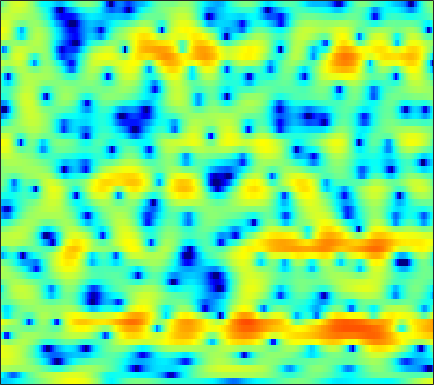

The file beside this chart, header and first rows:
-7.9216, -7.9729, -7.8845, -7.6397, -7.3966, -6.9915, -6.4834, -6.0506, -5.4643, -4.8759, -4.2793, -3.8291, -3.2257, -2.6559, -2.2464, -1.7198, -1.2039, -0.8228, -0.32372, 0.17087, 0.67025, 1.0637, 1.5774, 2.0894
-5.017, -6.038, -7.618, -9.457, -10.92, -12.46, -12.47, -11.35, -9.279, -7.266, -5.521, -4.399, -3.126, -2.068, -1.39, -0.6133, 0.03666, 0.4518, 0.9308, 1.34, 1.692, 1.928, 2.217, 2.48
2.197, 2.052, 1.849, 1.656, 1.522, 1.367, 1.25, 1.189, 1.136, 1.105, 1.081, 1.057, 0.9962, 0.8902, 0.7769, 0.5682, 0.2852, 0.02064, -0.4068, -0.9195, -1.5, -1.974, -2.635, -3.268
3.801, 3.806, 3.76, 3.66, 3.55, 3.358, 3.12, 2.912, 2.591, 2.218, 1.788, 1.423, 0.8711, 0.2391, -0.2904, -1.077, -1.967, -2.713, -3.827, -5.102, -6.59, -7.893, -9.98, -12.65
4.368, 4.357, 4.279, 4.134, 3.981, 3.721, 3.398, 3.112, 2.663, 2.131, 1.506, 0.9714, 0.16, -0.7752, -1.563, -2.733, -4.044, -5.119, -6.633, -8.172, -9.646, -10.62, -11.64, -12.26
4.611, 4.428, 4.176, 3.926, 3.741, 3.494, 3.236, 3.02, 2.679, 2.26, 1.74, 1.269, 0.5094, -0.429, -1.274, -2.619, -4.28, -5.785, -8.24, -11.52, -16.41, -22.41, -25.06, -17.5
2.541, 1.75, 0.921, 0.5138, 0.5087, 0.7898, 1.22, 1.544, 1.883, 2.076, 2.109, 2.028, 1.777, 1.372, 0.9729, 0.3299, -0.433, -1.067, -1.943, -2.794, -3.499, -3.855, -4.035, -3.9
-2.377, -6.043, -15.13, -16.02, -9.038, -4.625, -2.174, -0.9648, 0.129, 0.8279, 1.236, 1.4, 1.481, 1.456, 1.384, 1.243, 1.06, 0.8965, 0.6693, 0.4624, 0.2848, 0.1736, 0.08711, 0.09559
2.687, 1.699, 0.6556, 0.04892, -0.1319, -0.1222, -0.01447, 0.03574, -0.01342, -0.2037, -0.5165, -0.7713, -1.042, -1.115, -1.024, -0.7388, -0.3572, -0.1016, 0.1282, 0.192, 0.0599, -0.1746, -0.6313, -1.161
5.125, 4.308, 3.381, 2.679, 2.283, 1.872, 1.467, 1.05, 0.2161, -1.101, -3.189, -5.53, -10.58, -15.23, -10.39, -5.262, -2.226, -0.746, 0.4824, 1.018, 0.948, 0.4983, -0.7455, -2.989
-1.034, -3.404, -6.163, -6.304, -4.957, -3.081, -1.727, -1.104, -0.7441, -0.8624, -1.326, -1.809, -2.389, -2.47, -2.094, -1.138, -0.07545, 0.6347, 1.358, 1.766, 1.885, 1.825, 1.55, 1.113
-3.356, -5.071, -6.717, -6.645, -5.624, -3.973, -2.572, -1.749, -0.9122, -0.3427, 0.01087, 0.1793, 0.3492, 0.5234, 0.6434, 0.8056, 0.9678, 1.058, 1.132, 1.154, 1.12, 1.072, 0.9929, 0.9302
-1.132, -1.366, -1.464, -1.308, -1.06, -0.598, -0.07976, 0.2964, 0.742, 1.097, 1.351, 1.473, 1.555, 1.533, 1.457, 1.274, 1.01, 0.757, 0.3483, -0.1067, -0.5853, -0.9365, -1.306, -1.484
-2.682, -1.95, -0.9751, -0.08412, 0.5046, 1.178, 1.745, 2.095, 2.449, 2.675, 2.788, 2.8, 2.7, 2.451, 2.184, 1.688, 1.015, 0.3833, -0.672, -2.019, -3.694, -5.162, -7.176, -8.393
-5.755, -3.482, -1.362, 0.1111, 0.9405, 1.765, 2.337, 2.64, 2.9, 3.016, 2.995, 2.895, 2.659, 2.308, 1.966, 1.393, 0.6484, -0.033, -1.16, -2.622, -4.502, -6.297, -9.296, -11.53
-0.8749, -0.3843, 0.2772, 0.8539, 1.193, 1.53, 1.719, 1.763, 1.715, 1.557, 1.295, 1.039, 0.6444, 0.2195, -0.1286, -0.5871, -1.031, -1.356, -1.763, -2.156, -2.515, -2.718, -2.82, -2.677
1.811, 1.696, 1.552, 1.4, 1.253, 1.007, 0.6976, 0.4099, -0.06266, -0.6298, -1.285, -1.825, -2.615, -3.437, -4.016, -4.615, -4.859, -4.772, -4.313, -3.59, -2.785, -2.152, -1.291, -0.4804
2.318, 1.899, 1.347, 0.7955, 0.3594, -0.2991, -1.035, -1.635, -2.508, -3.463, -4.483, -5.318, -6.695, -8.504, -10.3, -13.63, -16.68, -15.07, -10.63, -7.054, -4.347, -2.736, -0.9966, 0.4179
0.215, -0.4471, -1.115, -1.668, -2.096, -2.865, -3.978, -5.032, -6.641, -8.235, -9.339, -9.691, -9.766, -9.972, -10.41, -11.29, -11.51, -10.59, -8.222, -5.675, -3.425, -1.935, -0.263, 1.169
-8.318, -9.43, -7.062, -5.019, -4.267, -4.138, -5.083, -6.559, -9.862, -16.41, -24.02, -15.76, -10.58, -7.898, -6.671, -5.465, -4.592, -3.967, -3.148, -2.227, -1.309, -0.6433, 0.2791, 1.259
-2.77, -3.393, -2.65, -1.438, -0.8174, -0.4732, -0.6022, -1.005, -1.773, -2.468, -2.83, -2.727, -2.273, -1.844, -1.592, -1.337, -1.294, -1.374, -1.603, -1.94, -2.238, -2.466, -2.599, -2.333
2.628, 2.392, 2.273, 2.286, 2.348, 2.361, 2.317, 2.228, 2.02, 1.775, 1.478, 1.225, 0.8708, 0.3887, -0.04721, -0.9157, -2.046, -3.115, -4.817, -6.915, -9.125, -10.74, -13.17, -17.15
2.119, 2.247, 2.407, 2.542, 2.655, 2.787, 2.85, 2.868, 2.827, 2.675, 2.43, 2.131, 1.59, 0.8612, 0.1317, -1.189, -2.948, -4.705, -7.791, -12.52, -21.18, -39, -20.18, -15.78
-0.4574, -0.0589, 0.3987, 0.8361, 1.122, 1.506, 1.855, 2.073, 2.305, 2.436, 2.44, 2.356, 2.07, 1.57, 1.048, 0.1743, -1.002, -2.059, -3.647, -5.305, -6.696, -7.176, -7.087, -6.14
-4.667, -4.398, -4.003, -3.438, -2.926, -2.139, -1.271, -0.6502, 0.09956, 0.7271, 1.181, 1.436, 1.612, 1.607, 1.512, 1.269, 0.8978, 0.5738, 0.1068, -0.3027, -0.6245, -0.7367, -0.7249, -0.5166
-10.12, -11.04, -12.06, -11.83, -10.48, -8.122, -5.902, -4.456, -2.866, -1.61, -0.6348, -0.07178, 0.5261, 0.9676, 1.203, 1.391, 1.518, 1.571, 1.592, 1.61, 1.634, 1.648, 1.71, 1.756
-12.56, -14.79, -19.13, -20.15, -16.02, -11.43, -8.206, -6.41, -4.51, -3.06, -1.913, -1.223, -0.4841, 0.1107, 0.475, 0.9016, 1.27, 1.517, 1.835, 2.106, 2.35, 2.497, 2.63, 2.692
-8.316, -8.615, -8.819, -8.678, -8.188, -7.22, -6.089, -5.216, -4.151, -3.214, -2.442, -1.947, -1.427, -1.026, -0.7564, -0.3393, 0.1223, 0.5353, 1.147, 1.776, 2.341, 2.714, 3.069, 3.279
-4.407, -4.506, -4.725, -4.947, -5.078, -5.074, -4.863, -4.512, -3.938, -3.332, -2.889, -2.744, -2.804, -3.169, -3.538, -3.874, -3.488, -2.603, -1.043, 0.5776, 1.929, 2.736, 3.517, 3.977
-1.589, -2.059, -3.08, -4.49, -5.908, -7.923, -8.935, -8.268, -6.298, -4.534, -3.43, -3.15, -3.542, -4.992, -7.281, -14.04, -20.68, -9.773, -3.713, -0.3576, 1.85, 2.952, 3.956, 4.48
-0.1671, -0.7037, -1.877, -3.751, -5.757, -9.455, -12.31, -10.35, -6.556, -3.918, -2.34, -1.615, -1.261, -1.425, -1.713, -1.997, -1.722, -1.013, 0.2423, 1.552, 2.572, 3.131, 3.544, 3.604
0.09671, 0.05838, -0.2046, -0.7068, -1.111, -1.602, -1.755, -1.621, -1.126, -0.4904, 0.1153, 0.4666, 0.8264, 1.023, 1.158, 1.291, 1.466, 1.62, 1.847, 2.033, 2.081, 2.008, 1.671, 1.052
0.0315, 0.3997, 0.7119, 0.8513, 0.8965, 0.9121, 0.9485, 0.9867, 1.086, 1.212, 1.366, 1.432, 1.504, 1.555, 1.558, 1.51, 1.437, 1.339, 1.196, 0.947, 0.6049, 0.2279, -0.4539, -1.413
0.7671, 1.206, 1.581, 1.814, 1.884, 1.912, 1.861, 1.806, 1.712, 1.611, 1.508, 1.429, 1.288, 1.128, 0.9435, 0.6842, 0.3667, 0.1043, -0.2576, -0.6418, -1.015, -1.341, -1.82, -2.447
2.466, 2.709, 2.864, 2.831, 2.704, 2.423, 2.055, 1.767, 1.397, 1.093, 0.8367, 0.7032, 0.5049, 0.1947, -0.09659, -0.631, -1.321, -1.884, -2.648, -3.16, -3.377, -3.298, -3.079, -2.848
4.483, 4.497, 4.329, 3.882, 3.382, 2.463, 1.323, 0.3767, -0.7639, -1.434, -1.443, -1.201, -0.8214, -0.712, -0.8804, -1.653, -3.09, -4.708, -7.715, -10.77, -10.08, -7.71, -5.013, -3.148
5.283, 5.218, 4.871, 4.194, 3.397, 1.837, -0.5276, -3.172, -8.981, -18.12, -8.833, -5.003, -2.226, -0.8225, -0.487, -0.7251, -1.795, -3.131, -5.542, -7.71, -7.316, -5.589, -3.402, -1.804
3.167, 3.254, 3.148, 2.792, 2.314, 1.389, 0.1103, -1.027, -2.497, -3.182, -2.607, -1.695, -0.4576, 0.4173, 0.7835, 0.9416, 0.752, 0.4255, -0.0624, -0.5033, -0.7472, -0.8086, -0.8385, -0.9831
-0.6001, -0.2254, 0.1848, 0.4428, 0.5632, 0.6361, 0.623, 0.6045, 0.6131, 0.7313, 1.004, 1.261, 1.634, 1.938, 2.106, 2.171, 2.092, 1.939, 1.624, 1.202, 0.7032, 0.2351, -0.516, -1.519
-5.238, -4.551, -3.607, -2.695, -2.003, -1.129, -0.3217, 0.2324, 0.8993, 1.477, 1.973, 2.286, 2.602, 2.819, 2.908, 2.891, 2.754, 2.578, 2.22, 1.741, 1.142, 0.5825, -0.3163, -1.428
-11.02, -10.34, -9.092, -7.259, -5.748, -3.79, -2.046, -0.9274, 0.3287, 1.337, 2.09, 2.524, 2.922, 3.138, 3.176, 3.098, 2.864, 2.621, 2.188, 1.689, 1.112, 0.6566, -0.0148, -0.7417
-17.97, -22.93, -22.44, -13.43, -9.442, -5.697, -2.997, -1.412, 0.2335, 1.466, 2.365, 2.826, 3.216, 3.336, 3.265, 2.991, 2.518, 2.044, 1.352, 0.6432, 0.01732, -0.3327, -0.6323, -0.7951
-10.42, -10.63, -9.842, -7.724, -5.864, -3.531, -1.504, -0.2189, 1.193, 2.266, 3.038, 3.412, 3.645, 3.571, 3.319, 2.669, 1.683, 0.6863, -0.9307, -2.788, -4.334, -4.804, -4.213, -2.945
-4.392, -4.275, -3.823, -3.076, -2.36, -1.246, -0.09805, 0.7152, 1.7, 2.51, 3.08, 3.363, 3.477, 3.297, 2.937, 2.111, 0.8083, -0.5302, -3.106, -7.154, -14.75, -20.2, -10.29, -5.494
-2.881, -3.103, -3.192, -2.996, -2.598, -1.815, -0.8621, -0.1102, 0.8252, 1.62, 2.219, 2.511, 2.697, 2.622, 2.377, 1.847, 1.027, 0.2505, -0.9787, -2.253, -3.214, -3.499, -3.149, -2.299
-3.65, -4.931, -6.608, -7.34, -6.796, -5.073, -3.108, -1.788, -0.3352, 0.7588, 1.55, 1.932, 2.24, 2.314, 2.261, 2.041, 1.72, 1.404, 0.98, 0.5883, 0.2708, 0.1212, 0.03617, 0.04459
-3.201, -5.694, -10.89, -18.63, -13.53, -7.269, -3.69, -1.874, -0.1719, 0.9606, 1.643, 1.957, 2.122, 2.113, 2.051, 1.898, 1.775, 1.705, 1.642, 1.583, 1.494, 1.415, 1.242, 0.9999
0.9123, -0.1319, -1.295, -1.809, -1.655, -0.9154, 0.09658, 0.8261, 1.571, 1.985, 2.037, 1.862, 1.337, 0.6247, 0.04312, -0.4391, -0.4894, -0.1911, 0.3377, 0.8226, 1.138, 1.193, 1.042, 0.639
2.945, 2.342, 1.857, 1.792, 1.938, 2.305, 2.738, 2.994, 3.156, 2.987, 2.423, 1.608, -0.06481, -2.755, -5.869, -10.81, -9.246, -5.688, -2.56, -0.7515, 0.1549, 0.3545, 0.1257, -0.6012
0.1479, -1.029, -1.124, 0.01309, 1.074, 2.354, 3.288, 3.722, 3.992, 3.876, 3.4, 2.71, 1.398, -0.5099, -2.138, -3.877, -3.696, -2.571, -0.9285, 0.1429, 0.5332, 0.3861, -0.3706, -1.814
-5.495, -11.74, -9.686, -3.748, -1.183, 0.9015, 2.107, 2.663, 3.054, 3.181, 3.069, 2.92, 2.575, 2.188, 1.918, 1.677, 1.571, 1.596, 1.61, 1.437, 0.968, 0.3652, -0.8816, -2.686
1.349, 0.6504, 0.2738, 0.3932, 0.6157, 0.8392, 0.8316, 0.712, 0.4794, 0.344, 0.4188, 0.6597, 1.085, 1.555, 1.833, 2.106, 2.257, 2.262, 2.068, 1.655, 0.9775, 0.2772, -0.9441, -2.491
4.397, 3.976, 3.371, 2.689, 2.051, 0.9543, -0.562, -2.1, -4.644, -6.923, -6.304, -4.482, -2, -0.1793, 0.7997, 1.677, 2.159, 2.279, 2.185, 1.814, 1.166, 0.5102, -0.5671, -1.87
5.082, 4.791, 4.236, 3.474, 2.72, 1.384, -0.4722, -2.346, -5.681, -9.265, -8.393, -5.68, -2.676, -0.6604, 0.3972, 1.295, 1.737, 1.829, 1.682, 1.238, 0.5299, -0.1627, -1.268, -2.557
4.005, 3.937, 3.718, 3.328, 2.929, 2.233, 1.385, 0.7048, -0.1391, -0.6956, -0.7754, -0.5721, -0.1005, 0.4073, 0.7087, 0.9301, 0.922, 0.7654, 0.3313, -0.345, -1.246, -2.076, -3.38, -4.887
2.345, 2.583, 2.806, 2.9, 2.883, 2.762, 2.556, 2.365, 2.099, 1.859, 1.659, 1.535, 1.378, 1.197, 1.001, 0.6634, 0.202, -0.2442, -0.9855, -1.901, -3.018, -4.002, -5.574, -7.487
0.4689, 1.106, 1.826, 2.397, 2.714, 3.014, 3.176, 3.215, 3.171, 3.028, 2.78, 2.538, 2.128, 1.595, 1.119, 0.3823, -0.4581, -1.151, -2.1, -3.094, -4.176, -5.076, -6.507, -8.364
-1.706, -0.5071, 0.8114, 1.842, 2.453, 3.064, 3.467, 3.649, 3.737, 3.653, 3.4, 3.087, 2.49, 1.673, 0.9149, -0.309, -1.734, -2.85, -4.209, -5.163, -5.628, -5.798, -6.003, -6.412
